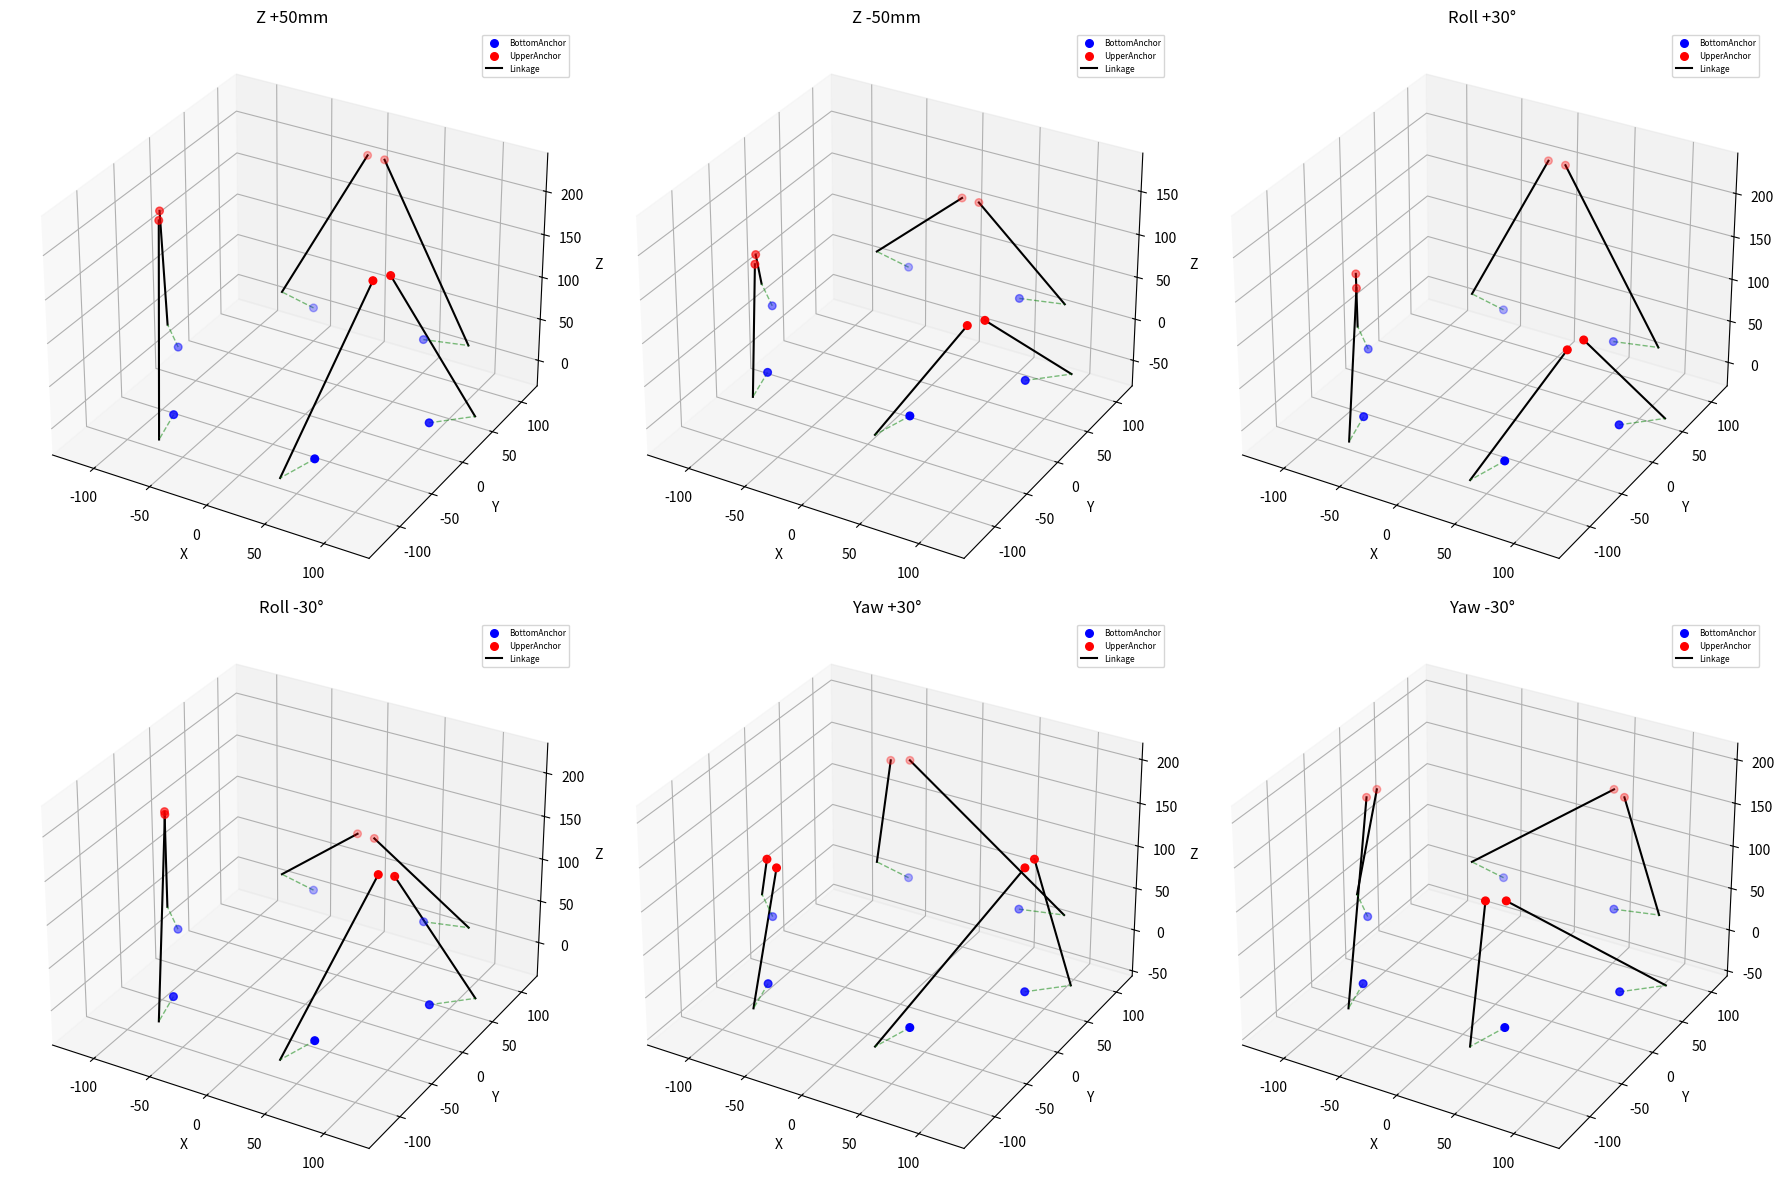

Here is the Python script that generated this plot:
import numpy as np
import matplotlib.pyplot as plt
from mpl_toolkits.mplot3d import Axes3D  # noqa: F401 (needed for 3D)

DEG2RAD = np.pi / 180.0

def rotate_z(p, deg):
  """Rotate point about Z axis (Yaw)"""
  rad = deg * DEG2RAD
  c = np.cos(rad)
  s = np.sin(rad)
  x, y, z = p
  return np.array([x * c - y * s, x * s + y * c, z])

def rotate_x(p, deg):
  """Rotate point about X axis (Roll)"""
  rad = deg * DEG2RAD
  c = np.cos(rad)
  s = np.sin(rad)
  x, y, z = p
  return np.array([x, y * c - z * s, y * s + z * c])

def translate(p, dx, dy, dz):
  """Translate point by (dx, dy, dz)"""
  return p + np.array([dx, dy, dz])

def mirror_x(p):
  """Mirror across YZ plane (negate X coordinate)"""
  x, y, z = p
  return np.array([-x, y, z])

# Base geometry for servo 1 (same as Arduino code)
B1 = np.array([-50.0, 100.0, 10.0])
H1 = np.array([-85.0, 108.0 + 3.3 / 2.0, 10.0])
U1 = np.array([-7.5, 108.0 + 3.3 / 2.0, 152.5])

def generate_coordinates():
  bottom = np.zeros((6, 3))
  horn = np.zeros((6, 3))
  upper = np.zeros((6, 3))

  angles = [0.0, 120.0, 240.0]

  # Servos 1,3,5: rotations of servo1 about Z axis
  for i, a in enumerate(angles):
    idx = i * 2  # 0,2,4
    bottom[idx] = rotate_z(B1, a)
    horn[idx]   = rotate_z(H1, a)
    upper[idx]  = rotate_z(U1, a)

  # Servos 2,4,6: rotations of X-axis mirror of servo1 about Z axis
  # Servo6 is X-mirror of servo1 (0°), Servo2 is 120°, Servo4 is 240°
  B1m = mirror_x(B1)
  H1m = mirror_x(H1)
  U1m = mirror_x(U1)
  
  # Servo2: 120° rotation of X-mirrored servo1
  bottom[1] = rotate_z(B1m, 120.0)
  horn[1]   = rotate_z(H1m, 120.0)
  upper[1]  = rotate_z(U1m, 120.0)
  
  # Servo4: 240° rotation of X-mirrored servo1
  bottom[3] = rotate_z(B1m, 240.0)
  horn[3]   = rotate_z(H1m, 240.0)
  upper[3]  = rotate_z(U1m, 240.0)
  
  # Servo6: X-mirror of servo1 (0° rotation, just mirror)
  bottom[5] = B1m
  horn[5]   = H1m
  upper[5]  = U1m

  return bottom, horn, upper

def transform_upper_anchors(upper_original, dz=0.0, roll_deg=0.0, yaw_deg=0.0):
  """
  Transform upper anchors by translation and rotation.
  Rotations are applied about the center of the upper plate.
  Order: Translate to origin, Roll (X-axis), Yaw (Z-axis), translate back, then Z translation.
  """
  upper = upper_original.copy()
  
  # Find center of upper plate
  center = np.mean(upper, axis=0)
  
  # Translate to origin for rotation
  upper_centered = upper - center
  
  # Apply Roll (rotation about X axis)
  if roll_deg != 0.0:
    upper_centered = np.array([rotate_x(p, roll_deg) for p in upper_centered])
  
  # Apply Yaw (rotation about Z axis)
  if yaw_deg != 0.0:
    upper_centered = np.array([rotate_z(p, yaw_deg) for p in upper_centered])
  
  # Translate back to original center
  upper = upper_centered + center
  
  # Apply translation in Z
  if dz != 0.0:
    upper = np.array([translate(p, 0.0, 0.0, dz) for p in upper])
  
  return upper

def plot_single_platform(ax, bottom, horn, upper, title):
  """Plot a single platform configuration in a subplot"""

  # Bottom anchors
  ax.scatter(bottom[:, 0], bottom[:, 1], bottom[:, 2], c='b', s=30, label='BottomAnchor')

  # Upper anchors
  ax.scatter(upper[:, 0], upper[:, 1], upper[:, 2], c='r', s=30, label='UpperAnchor')

  # Link rods (horn ball link -> upper anchor)
  for i in range(6):
    xs = [horn[i, 0], upper[i, 0]]
    ys = [horn[i, 1], upper[i, 1]]
    zs = [horn[i, 2], upper[i, 2]]
    ax.plot(xs, ys, zs, 'k-', linewidth=1.5, label='Linkage' if i == 0 else '')

  # Horns (bottom -> horn@0deg)
  for i in range(6):
    xs = [bottom[i, 0], horn[i, 0]]
    ys = [bottom[i, 1], horn[i, 1]]
    zs = [bottom[i, 2], horn[i, 2]]
    ax.plot(xs, ys, zs, 'g--', linewidth=1, alpha=0.5)

  # Make aspect roughly equal
  all_pts = np.vstack([bottom, upper, horn])
  x_min, y_min, z_min = all_pts.min(axis=0)
  x_max, y_max, z_max = all_pts.max(axis=0)
  max_range = max(x_max - x_min, y_max - y_min, z_max - z_min)
  mid_x = (x_max + x_min) / 2.0
  mid_y = (y_max + y_min) / 2.0
  mid_z = (z_max + z_min) / 2.0

  ax.set_xlim(mid_x - max_range / 2.0, mid_x + max_range / 2.0)
  ax.set_ylim(mid_y - max_range / 2.0, mid_y + max_range / 2.0)
  ax.set_zlim(mid_z - max_range / 2.0, mid_z + max_range / 2.0)

  ax.set_xlabel("X")
  ax.set_ylabel("Y")
  ax.set_zlabel("Z")
  ax.set_title(title)
  ax.legend(fontsize=6)

def plot_platform(bottom, horn, upper):
  """Original single plot function (for backward compatibility)"""
  fig = plt.figure()
  ax = fig.add_subplot(111, projection='3d')
  plot_single_platform(ax, bottom, horn, upper, "Stewart Platform Servo & Link Geometry")
  plt.show()

def plot_multiple_configurations(bottom, horn, upper_original):
  """Plot 6 different platform configurations in a 2x3 grid"""
  fig = plt.figure(figsize=(18, 12))
  
  # Define 6 test configurations
  configs = [
    {"title": "Z +50mm", "dz": 50.0, "roll": 0.0, "yaw": 0.0},
    {"title": "Z -50mm", "dz": -50.0, "roll": 0.0, "yaw": 0.0},
    {"title": "Roll +30°", "dz": 0.0, "roll": 30.0, "yaw": 0.0},
    {"title": "Roll -30°", "dz": 0.0, "roll": -30.0, "yaw": 0.0},
    {"title": "Yaw +30°", "dz": 0.0, "roll": 0.0, "yaw": 30.0},
    {"title": "Yaw -30°", "dz": 0.0, "roll": 0.0, "yaw": -30.0},
  ]
  
  for idx, config in enumerate(configs):
    ax = fig.add_subplot(2, 3, idx + 1, projection='3d')
    upper_transformed = transform_upper_anchors(
      upper_original,
      dz=config["dz"],
      roll_deg=config["roll"],
      yaw_deg=config["yaw"]
    )
    plot_single_platform(ax, bottom, horn, upper_transformed, config["title"])
  
  plt.tight_layout()
  plt.show()

if __name__ == "__main__":
  bottom, horn, upper = generate_coordinates()
  for i in range(6):
    print(f"Servo {i+1}")
    print(f"  Bottom: {bottom[i]}")
    print(f"  Horn0:  {horn[i]}")
    print(f"  Upper:  {upper[i]}")
    print()
  
  # Plot 6 different configurations
  plot_multiple_configurations(bottom, horn, upper)